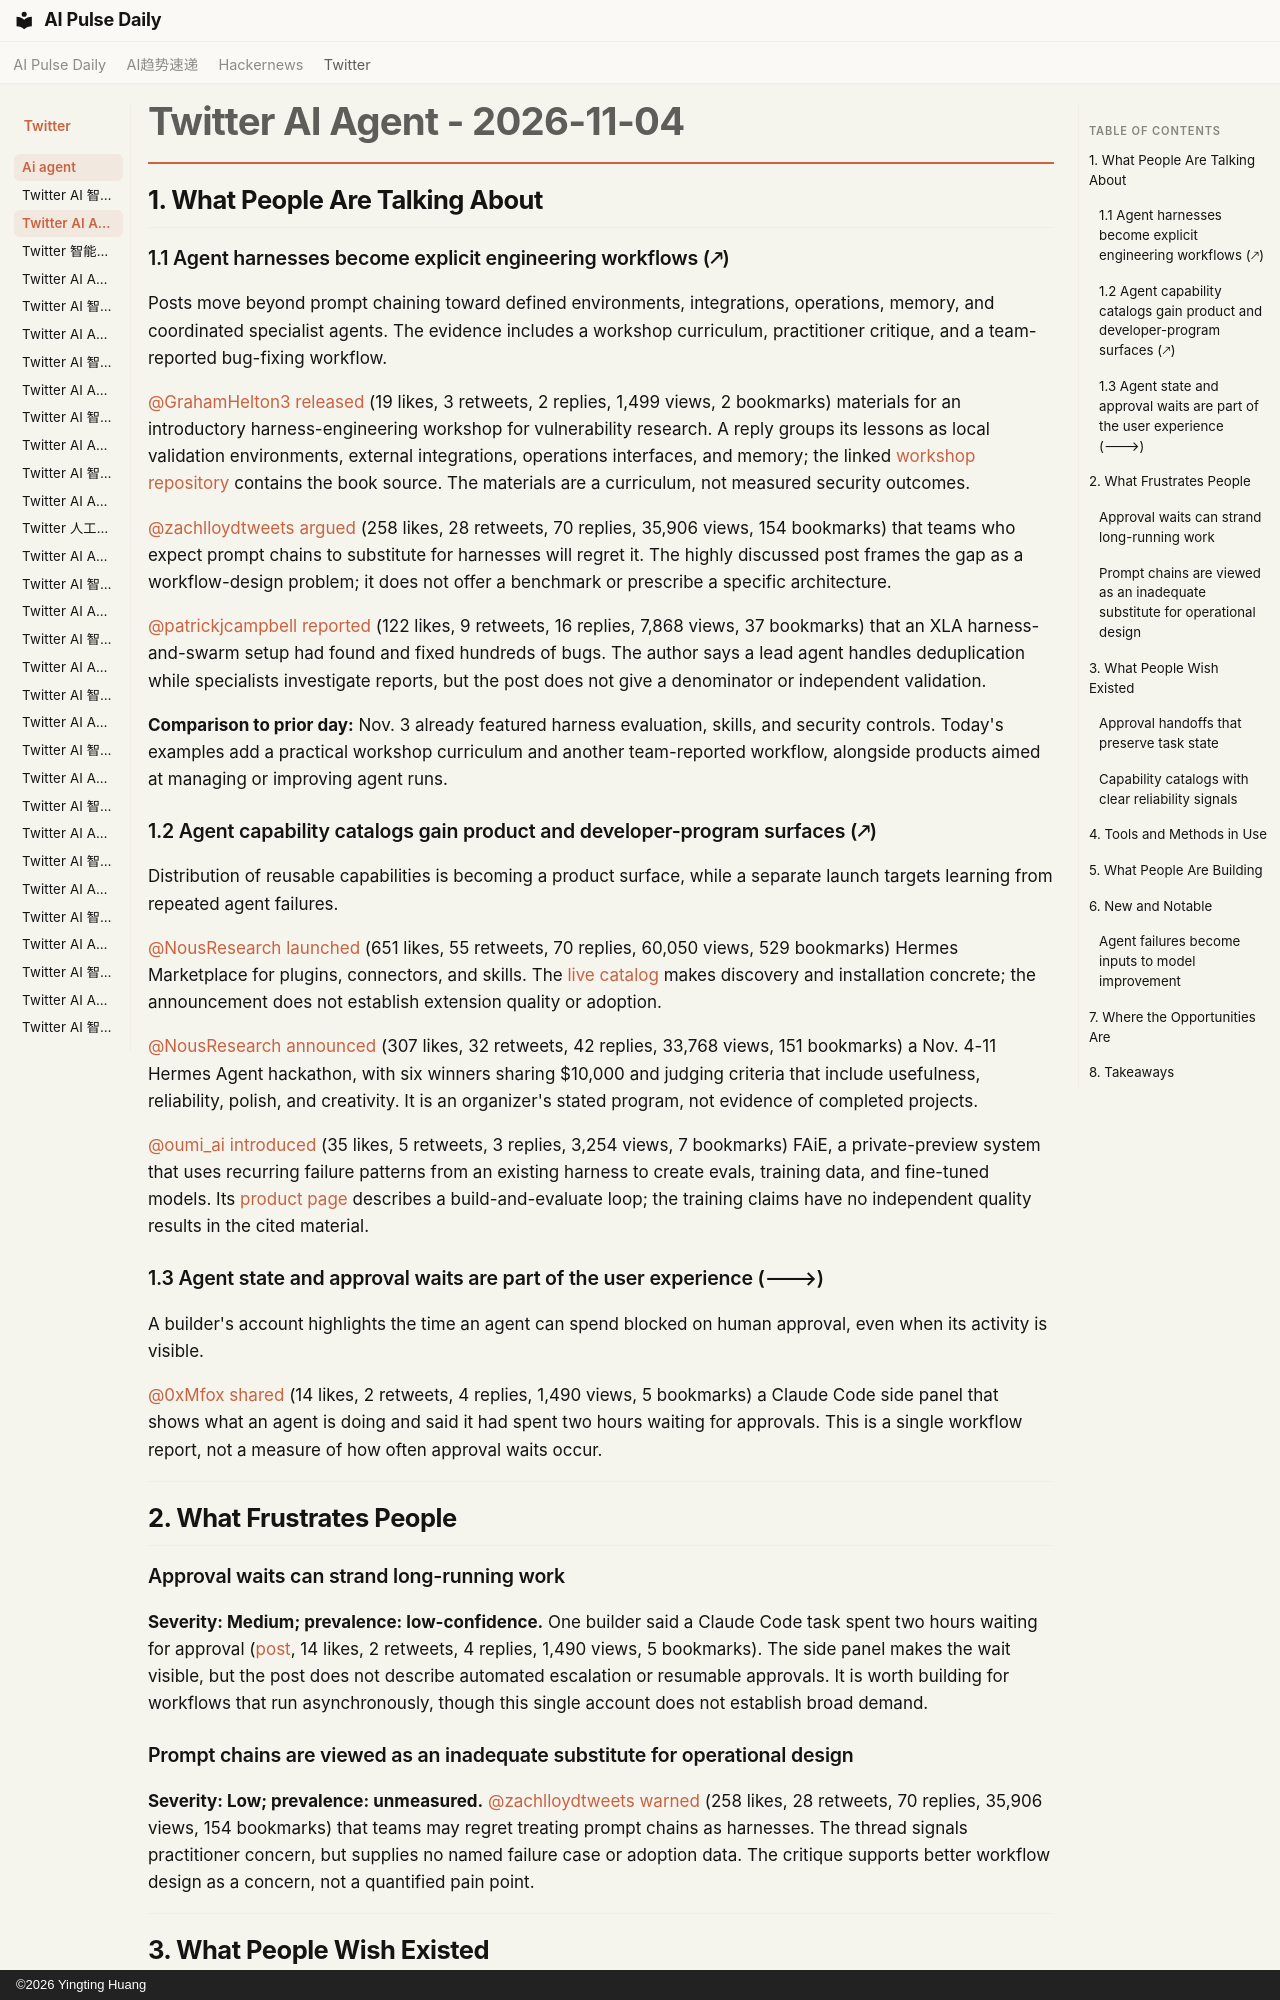

repository: vibewatch/vibewatch.github.io · page: twitter/ai-agent/2026-11-04/index.html · generator: mkdocs · copyright: ©2026 Yingting Huang

# Twitter AI Agent - 2026-11-04

## 1. What People Are Talking About

### 1.1 Agent harnesses become explicit engineering workflows (🡕)

Posts move beyond prompt chaining toward defined environments, integrations, operations, memory, and coordinated specialist agents. The evidence includes a workshop curriculum, practitioner critique, and a team-reported bug-fixing workflow.

[@GrahamHelton3](https://x.com/GrahamHelton3) [released](https://x.com/GrahamHelton3/status/2118030259329949803) (19 likes, 3 retweets, 2 replies, 1,499 views, 2 bookmarks) materials for an introductory harness-engineering workshop for vulnerability research. A reply groups its lessons as local validation environments, external integrations, operations interfaces, and memory; the linked [workshop repository](https://github.com/GrahamHelton3/harness-engineering-workshop) contains the book source. The materials are a curriculum, not measured security outcomes.

[@zachlloydtweets](https://x.com/zachlloydtweets) [argued](https://x.com/zachlloydtweets/status/2117944698647494678) (258 likes, 28 retweets, 70 replies, 35,906 views, 154 bookmarks) that teams who expect prompt chains to substitute for harnesses will regret it. The highly discussed post frames the gap as a workflow-design problem; it does not offer a benchmark or prescribe a specific architecture.

[@patrickjcampbell](https://x.com/patrickjcampbell) [reported](https://x.com/patrickjcampbell/status/2117928338422786536) (122 likes, 9 retweets, 16 replies, 7,868 views, 37 bookmarks) that an XLA harness-and-swarm setup had found and fixed hundreds of bugs. The author says a lead agent handles deduplication while specialists investigate reports, but the post does not give a denominator or independent validation.

**Comparison to prior day:** Nov. 3 already featured harness evaluation, skills, and security controls. Today's examples add a practical workshop curriculum and another team-reported workflow, alongside products aimed at managing or improving agent runs.

### 1.2 Agent capability catalogs gain product and developer-program surfaces (🡕)

Distribution of reusable capabilities is becoming a product surface, while a separate launch targets learning from repeated agent failures.

[@NousResearch](https://x.com/NousResearch) [launched](https://x.com/NousResearch/status/2118006378690754694) (651 likes, 55 retweets, 70 replies, 60,050 views, 529 bookmarks) Hermes Marketplace for plugins, connectors, and skills. The [live catalog](https://hermes-agent.nousresearch.com/marketplace/) makes discovery and installation concrete; the announcement does not establish extension quality or adoption.

[@NousResearch](https://x.com/NousResearch) [announced](https://x.com/NousResearch/status/2117988208528449824) (307 likes, 32 retweets, 42 replies, 33,768 views, 151 bookmarks) a Nov. 4-11 Hermes Agent hackathon, with six winners sharing $10,000 and judging criteria that include usefulness, reliability, polish, and creativity. It is an organizer's stated program, not evidence of completed projects.

[@oumi_ai](https://x.com/oumi_ai) [introduced](https://x.com/oumi_ai/status/2117992968347181298) (35 likes, 5 retweets, 3 replies, 3,254 views, 7 bookmarks) FAiE, a private-preview system that uses recurring failure patterns from an existing harness to create evals, training data, and fine-tuned models. Its [product page](https://faie.oumi.ai/) describes a build-and-evaluate loop; the training claims have no independent quality results in the cited material.

### 1.3 Agent state and approval waits are part of the user experience (🡒)

A builder's account highlights the time an agent can spend blocked on human approval, even when its activity is visible.

[@0xMfox](https://x.com/0xMfox) [shared](https://x.com/0xMfox/status/2117975491963945269) (14 likes, 2 retweets, 4 replies, 1,490 views, 5 bookmarks) a Claude Code side panel that shows what an agent is doing and said it had spent two hours waiting for approvals. This is a single workflow report, not a measure of how often approval waits occur.

---

## 2. What Frustrates People

### Approval waits can strand long-running work

**Severity: Medium; prevalence: low-confidence.** One builder said a Claude Code task spent two hours waiting for approval ([post](https://x.com/0xMfox/status/2117975491963945269), 14 likes, 2 retweets, 4 replies, 1,490 views, 5 bookmarks). The side panel makes the wait visible, but the post does not describe automated escalation or resumable approvals. It is worth building for workflows that run asynchronously, though this single account does not establish broad demand.

### Prompt chains are viewed as an inadequate substitute for operational design

**Severity: Low; prevalence: unmeasured.** [@zachlloydtweets](https://x.com/zachlloydtweets) [warned](https://x.com/zachlloydtweets/status/2117944698647494678) (258 likes, 28 retweets, 70 replies, 35,906 views, 154 bookmarks) that teams may regret treating prompt chains as harnesses. The thread signals practitioner concern, but supplies no named failure case or adoption data. The critique supports better workflow design as a concern, not a quantified pain point.

---

## 3. What People Wish Existed

No broad direct wishlist emerged. The clearest practical need is inferred from one report of a blocked task; other evidence is product supply rather than user demand.

### Approval handoffs that preserve task state

The Pixel Agents creator reports a two-hour approval wait ([post](https://x.com/0xMfox/status/2117975491963945269), 14 likes, 2 retweets, 4 replies, 1,490 views, 5 bookmarks). A visible state, asynchronous approval, and reliable resume point could address that case, but no respondent explicitly asks for a particular feature. **Need type:** Practical. **Opportunity: Direct**, based on one concrete workflow example only.
